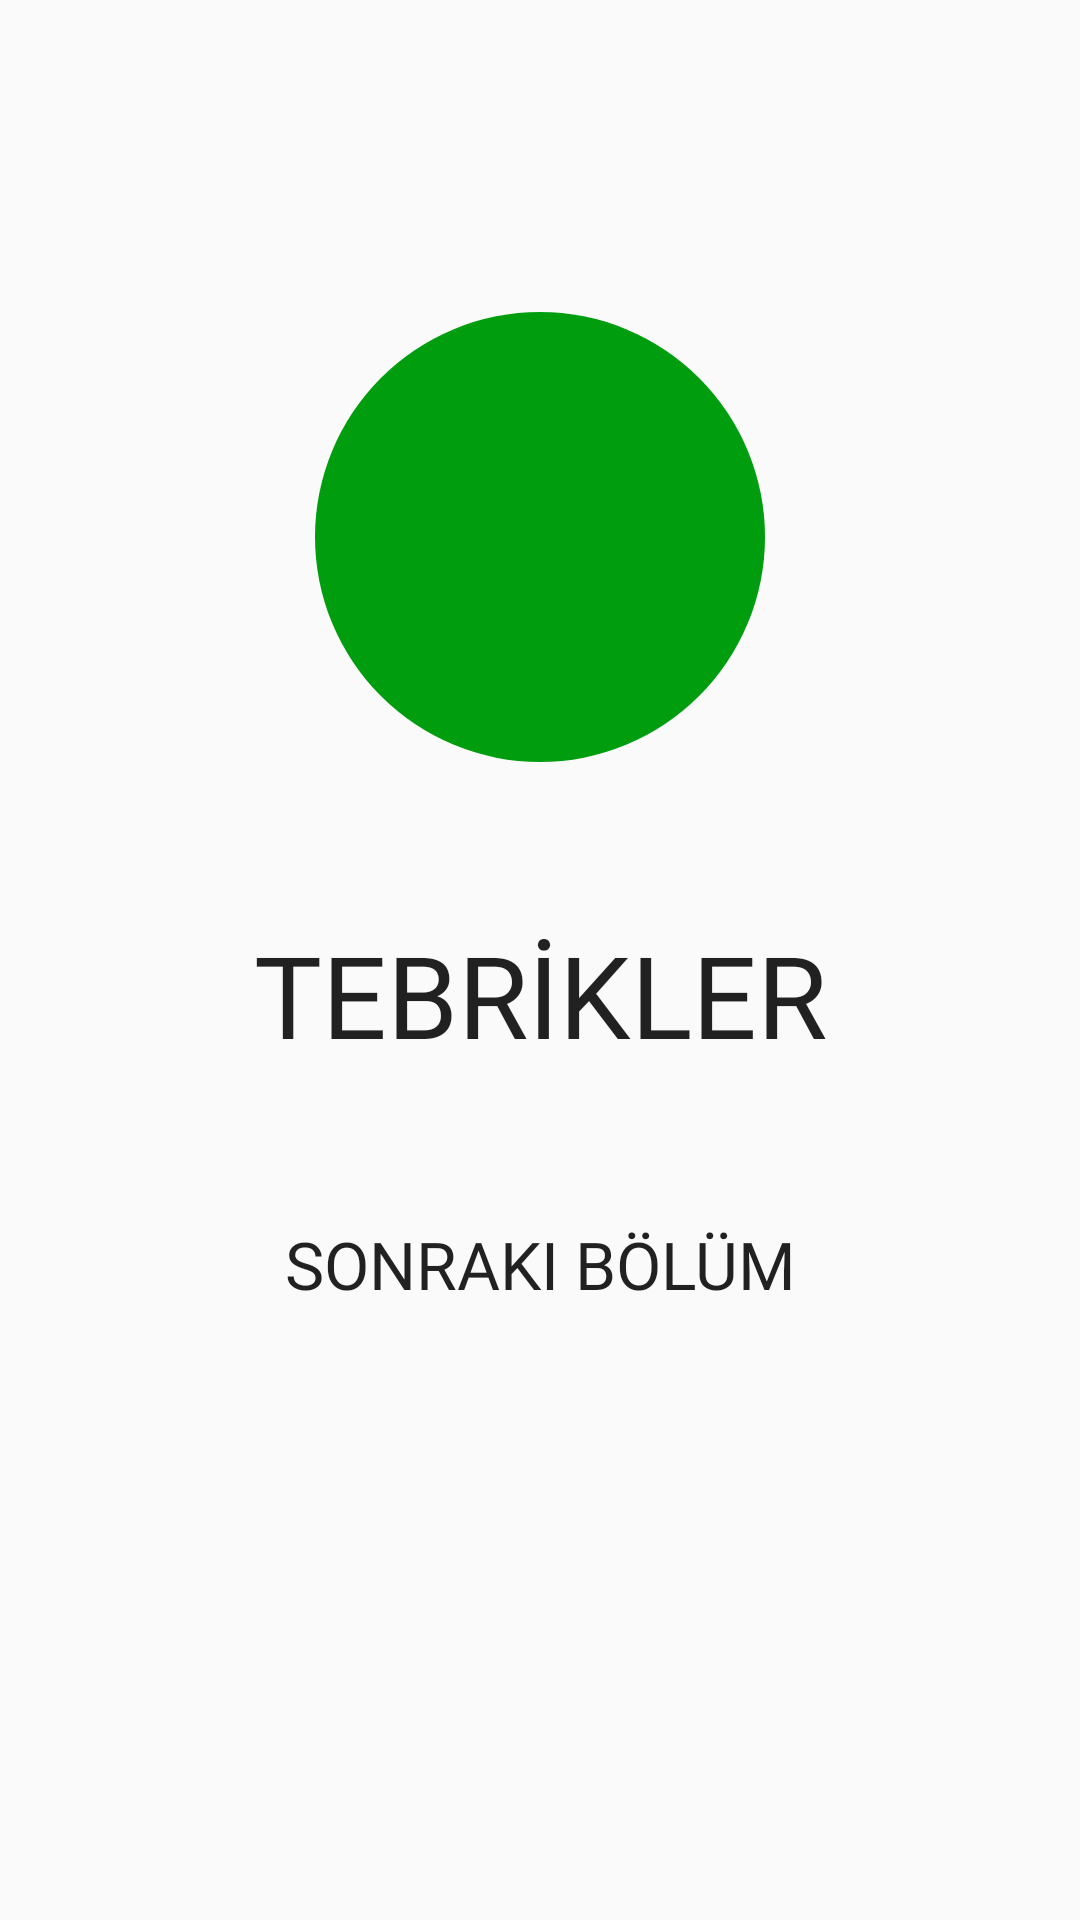

Here is an Android app screen rendered from its layout file. Give the layout XML and the strings, colors and styles it references.
<!-- AndroidManifest.xml: application theme AppTheme -->
<!-- res/layout/activity_finish_dialog.xml -->
<?xml version="1.0" encoding="utf-8"?>
<androidx.constraintlayout.widget.ConstraintLayout xmlns:android="http://schemas.android.com/apk/res/android"
    xmlns:app="http://schemas.android.com/apk/res-auto"
    xmlns:tools="http://schemas.android.com/tools"
    android:layout_width="match_parent"
    android:layout_height="match_parent"
    android:paddingHorizontal="10dp">

    <ImageView
        android:id="@+id/imageView3"
        android:layout_width="150dp"
        android:layout_height="150dp"
        android:layout_marginTop="104dp"
        android:background="@drawable/circle_bg"
        app:layout_constraintEnd_toEndOf="parent"
        app:layout_constraintHorizontal_bias="0.5"
        app:layout_constraintStart_toStartOf="parent"
        app:layout_constraintTop_toTopOf="parent"
        app:srcCompat="@drawable/ic_check_white_24dp" />

    <TextView
        android:id="@+id/textView5"
        android:layout_width="wrap_content"
        android:layout_height="wrap_content"
        android:layout_marginTop="52dp"
        android:fontFamily="@font/bangers_regular"
        android:text="TEBRİKLER"
        android:textSize="38dp"
        app:layout_constraintEnd_toEndOf="parent"
        app:layout_constraintHorizontal_bias="0.5"
        app:layout_constraintStart_toStartOf="parent"
        app:layout_constraintTop_toBottomOf="@+id/imageView3" />

    <Button
        android:id="@+id/btn_nextLevel"
        android:layout_width="match_parent"
        android:layout_height="wrap_content"
        android:layout_marginTop="40dp"
        android:fontFamily="@font/bangers_regular"
        android:text="Sonraki Bölüm"
        android:textSize="22dp"
        app:layout_constraintEnd_toEndOf="parent"
        app:layout_constraintHorizontal_bias="0.516"
        app:layout_constraintStart_toStartOf="parent"
        app:layout_constraintTop_toBottomOf="@+id/textView5"
        android:drawableRight="@drawable/ic_arrow_forward_white_24dp"
        android:drawableTint="@color/colorGreen"/>
</androidx.constraintlayout.widget.ConstraintLayout>
<!-- resources referenced by this layout -->
<resources>
  <color name="colorGreen">#009e0f</color>
  <!-- drawable circle_bg (drawable) -->
  <?xml version="1.0" encoding="utf-8"?>
  <shape xmlns:android="http://schemas.android.com/apk/res/android"
      android:shape="oval">
      <size android:width="48dp" android:height="48dp" />
      <gradient
          android:endColor="@color/colorGreen"
          android:startColor="@color/colorGreen" />
  </shape>
  <style name="AppTheme" parent="Theme.AppCompat.Light.NoActionBar">
          
          <item name="colorPrimary">@color/colorPrimary</item>
          <item name="colorPrimaryDark">@color/colorPrimaryDark</item>
          <item name="colorAccent">@color/colorAccent</item>
          <item name="android:homeAsUpIndicator">@drawable/back_button_icon</item>
          <item name="buttonStyle">?android:borderlessButtonStyle</item>
          <item name="android:textViewStyle">?android:textViewStyle</item>
      </style>
  <color name="colorPrimary">#6200EE</color>
  <color name="colorPrimaryDark">#3700B3</color>
  <color name="colorAccent">#03DAC5</color>
  <!-- drawable back_button_icon (drawable) -->
  <?xml version="1.0" encoding="utf-8"?>
  <vector xmlns:android="http://schemas.android.com/apk/res/android"
      android:width="24dp"
      android:height="24dp"
      android:viewportWidth="24"
      android:viewportHeight="24">
  
      <path
          android:fillColor="@color/colorWhite"
          android:pathData="M11.67 3.87L9.9 2.1 0 12l9.9 9.9 1.77-1.77L3.54 12z" />
      <path
          android:pathData="M0 0h24v24H0z" />
  </vector>
  <color name="colorWhite">#fff</color>
</resources>
